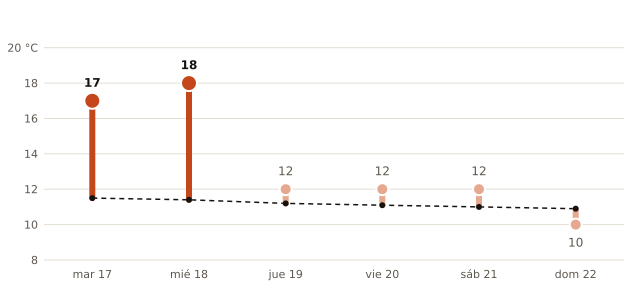

Values plotted in this chart, from the file beside it:
fecha, máxima_prevista_C, máxima_normal_1991_2020_C
2026-11-17, 17, 11.5
2026-11-18, 18, 11.4
2026-11-19, 12, 11.2
2026-11-20, 12, 11.1
2026-11-21, 12, 11.0
2026-11-22, 10, 10.9
